Run: headless pygame with SDL's dummy video driver; simulated clock (each Clock.tick advances the game by its frame time, no real sleeping); random seed 0; keys injected as events and as key.get_pressed() state; no mouse input.
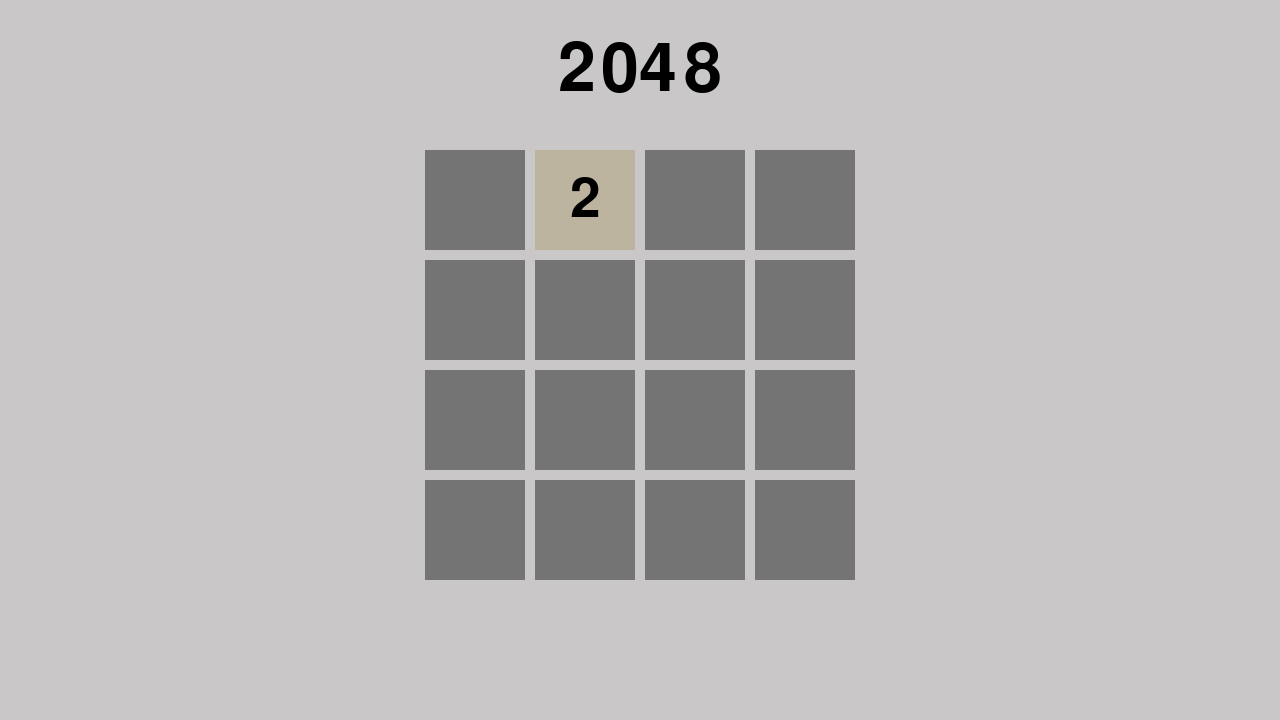
Frame 1 of 4 · flips 1–60 · no input
Frame 2 of 4 · flips 61–180 · tapped SPACE, RETURN · held RIGHT (→), D · screen unchanged from frame 1, image omitted
Frame 3 of 4 · flips 181–300 · held DOWN (↓), S · screen unchanged from frame 2, image omitted
Frame 4 of 4 · flips 301–420 · held LEFT (←), A, UP (↑), W · screen unchanged from frame 3, image omitted

The pygame program that drew these frames:

import pygame as pg
import random

pg.init()

# screen = pg.display.set_mode(flags = pg.FULLSCREEN)

screen_width = 1280
screen_height = 720

screen = pg.display.set_mode([screen_width, screen_height])


font = pg.font.SysFont("Clear Sans Bold", 100)


class Square(pg.sprite.Sprite):
    def __init__(self, x, y, color = (117, 116, 116)):
        super().__init__()
        self.image = pg.Surface((100,100))
        self.rect = self.image.get_rect()
        self.rect.topleft = (x, y)
        self.image.fill(color)

gap = 10 

# square1 = Square(402.5, 150)
# square2 = Square(502.5 + gap, 150)
# square3 = Square(602.5 + gap*2, 150)
# square4 = Square(702.5 + gap*3, 150)

all_squares = pg.sprite.Group()

for x in range(4):    #makes the grid of squares
    for y in range(4):
        all_squares.add(Square(425 + 100*x + gap*x, 150 + 100*y + gap*y))


class NumberSquare(pg.sprite.Sprite):    #specific initial number sprite w/ different color
    def __init__(self, x, y, color = (189, 180, 160),):
        super().__init__()
        self.image = pg.Surface((100,100))
        self.image.fill(color)
        
        self.number = "2"    #for the text
        self.squarefont = pg.font.SysFont("Clear Sans Bold", 80)
        text_surface = self.squarefont.render(self.number, True, (0, 0, 0))
        text_rect = text_surface.get_rect()
        text_rect.center = self.image.get_rect().center
        
        self.image.blit(text_surface, text_rect)    #for the surface
        self.rect = self.image.get_rect()
        self.rect.topleft = (x, y)
        
        
nsquare1 = NumberSquare(525 + gap, 150)

#all_squares.add(Square)


running = True

while running:
    for event in pg.event.get():
        if event.type == pg.QUIT:
            running = False
            
    screen.fill((201, 199, 199))
    
    name_text = font.render("2048", True, "black", None)
    name_text_rect = name_text.get_rect()       #position of title text by adding rectangle to text
    name_text_rect.center = (screen_width/2, 70)   
    all_squares.draw(screen) #draws squares on screen
    screen.blit(name_text, name_text_rect)  #draws title on screen
    screen.blit(nsquare1.image, nsquare1.rect) #draws number square on screen
    
    pg.display.flip()
    
pg.quit()
